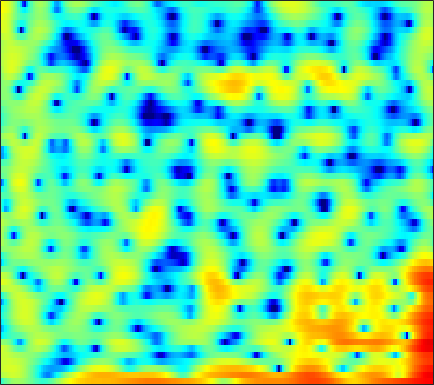

The file beside this chart, header and first rows:
-3.8079, -2.6235, -1.3505, -0.38802, 0.16792, 0.71671, 1.0666, 1.2067, 1.2462, 1.1212, 0.86016, 0.58302, 0.11639, -0.43516, -0.90096, -1.5795, -2.2499, -2.7225, -3.2142, -3.4453, -3.3636, -3.099, -2.4967, -1.6981
2.026, 2.35, 2.729, 3.025, 3.182, 3.291, 3.274, 3.175, 2.921, 2.528, 1.992, 1.494, 0.701, -0.2394, -1.048, -2.267, -3.651, -4.813, -6.522, -8.365, -10.1, -11.02, -11.1, -9.874
2.827, 3.139, 3.455, 3.656, 3.733, 3.736, 3.622, 3.459, 3.135, 2.691, 2.12, 1.608, 0.8071, -0.1292, -0.9207, -2.086, -3.365, -4.386, -5.776, -7.125, -8.3, -8.986, -9.582, -9.801
2.941, 3.107, 3.252, 3.314, 3.307, 3.232, 3.083, 2.924, 2.652, 2.313, 1.908, 1.557, 1.029, 0.433, -0.05421, -0.7519, -1.497, -2.084, -2.906, -3.76, -4.651, -5.348, -6.324, -7.398
3.139, 3.073, 2.934, 2.744, 2.571, 2.314, 2.045, 1.843, 1.584, 1.349, 1.143, 0.9981, 0.8058, 0.5992, 0.4231, 0.1403, -0.2075, -0.5207, -1.016, -1.595, -2.27, -2.821, -3.629, -4.505
3.514, 3.211, 2.679, 1.985, 1.351, 0.368, -0.7151, -1.496, -2.26, -2.408, -1.888, -1.23, -0.2585, 0.6254, 1.171, 1.701, 1.999, 2.073, 1.971, 1.658, 1.132, 0.591, -0.3449, -1.543
0.6314, 0.5461, 0.2401, -0.3451, -1.024, -2.343, -4.297, -6.313, -9.511, -10.26, -6.938, -4.363, -1.707, 0.2098, 1.276, 2.3, 2.969, 3.277, 3.458, 3.392, 3.099, 2.736, 2.063, 1.175
-6.363, -5.319, -4.206, -3.393, -2.957, -2.555, -2.275, -2.088, -1.8, -1.407, -0.8656, -0.3875, 0.2866, 0.9215, 1.333, 1.764, 2.057, 2.184, 2.228, 2.145, 1.942, 1.732, 1.395, 1.012
-9.72, -7.785, -5.676, -3.974, -2.929, -1.78, -0.8646, -0.2864, 0.3673, 0.9147, 1.359, 1.624, 1.881, 2.027, 2.064, 2.014, 1.846, 1.642, 1.269, 0.8191, 0.3352, -0.0156, -0.4241, -0.7136
-6.545, -5.206, -3.576, -2.107, -1.118, 0.05029, 1.028, 1.639, 2.299, 2.796, 3.129, 3.265, 3.297, 3.152, 2.915, 2.432, 1.719, 1.019, -0.1451, -1.567, -3.243, -4.62, -6.346, -7.29
-4.783, -3.72, -2.343, -1.069, -0.2009, 0.8543, 1.776, 2.368, 2.996, 3.44, 3.692, 3.759, 3.683, 3.398, 3.032, 2.324, 1.341, 0.4201, -1.108, -3.072, -5.614, -8.022, -11.88, -14.66
-5.843, -4.725, -3.17, -1.644, -0.5968, 0.6227, 1.633, 2.264, 2.928, 3.388, 3.643, 3.706, 3.614, 3.33, 2.988, 2.365, 1.563, 0.8481, -0.2923, -1.604, -3.006, -4.062, -5.405, -6.567
-11.15, -7.897, -4.668, -2.273, -0.8452, 0.6932, 1.854, 2.506, 3.132, 3.527, 3.711, 3.721, 3.568, 3.257, 2.946, 2.425, 1.785, 1.23, 0.4036, -0.4997, -1.516, -2.383, -3.734, -5.369
-4.698, -3.375, -1.599, -0.07342, 0.8345, 1.786, 2.473, 2.827, 3.092, 3.136, 2.997, 2.775, 2.35, 1.8, 1.335, 0.6744, 0.0214, -0.3993, -0.8158, -1.157, -1.508, -1.797, -2.263, -2.897
1.96, 2.156, 2.42, 2.654, 2.773, 2.792, 2.66, 2.474, 2.118, 1.63, 1.001, 0.4327, -0.4592, -1.629, -2.743, -4.526, -6.314, -7.166, -6.883, -5.41, -3.777, -2.74, -1.699, -1.063
4.21, 4.046, 3.722, 3.24, 2.782, 2.005, 0.9985, 0.1083, -1.167, -2.348, -3.229, -3.667, -4.138, -4.776, -5.57, -7.333, -10.05, -11.95, -10.5, -6.861, -3.827, -2.119, -0.4906, 0.6039
2.962, 2.719, 2.295, 1.644, 0.9472, -0.3121, -2.141, -4.081, -7.913, -14.93, -22.53, -13.7, -8.651, -6.041, -4.851, -3.842, -3.13, -2.611, -1.855, -0.9748, 0.01389, 0.7112, 1.505, 2.131
-1.308, -1.089, -0.8291, -0.737, -0.8727, -1.328, -2.086, -2.837, -3.977, -4.922, -5.213, -4.901, -3.994, -2.919, -2.185, -1.353, -0.6465, -0.1835, 0.3346, 0.8152, 1.254, 1.537, 1.871, 2.146
-8.041, -5.66, -3.564, -2.212, -1.526, -0.9677, -0.6792, -0.5752, -0.5239, -0.4839, -0.3897, -0.2741, -0.06294, 0.1918, 0.3737, 0.5921, 0.746, 0.8091, 0.854, 0.8618, 0.8235, 0.7969, 0.7977, 0.8298
-4.359, -3.292, -1.985, -0.9785, -0.3754, 0.2604, 0.7243, 0.9931, 1.287, 1.514, 1.686, 1.787, 1.867, 1.858, 1.797, 1.61, 1.279, 0.9252, 0.3333, -0.4179, -1.256, -1.842, -2.451, -2.669
0.4756, 0.4627, 0.518, 0.6279, 0.7161, 0.878, 1.104, 1.312, 1.625, 1.95, 2.239, 2.411, 2.541, 2.519, 2.391, 2.019, 1.399, 0.7385, -0.4995, -2.253, -4.734, -7.382, -12.59, -15.65
2.04, 1.478, 0.6125, -0.2734, -0.8975, -1.496, -1.577, -1.258, -0.4847, 0.432, 1.287, 1.802, 2.297, 2.56, 2.58, 2.385, 1.927, 1.395, 0.4067, -0.8728, -2.5, -3.839, -5.399, -5.966
2, 0.9637, -0.8872, -3.521, -6.329, -12.37, -16.13, -10.35, -5.335, -2.339, -0.3799, 0.6464, 1.576, 2.121, 2.316, 2.355, 2.169, 1.911, 1.474, 0.9419, 0.4073, 0.06154, -0.2882, -0.4274
2.193, 1.354, 0.02211, -1.572, -2.811, -4.197, -4.569, -3.992, -2.625, -1.187, -0.0241, 0.6333, 1.226, 1.495, 1.538, 1.397, 1.102, 0.8319, 0.4655, 0.1537, -0.02094, -0.09215, -0.08601, 0.002001
2.63, 2.121, 1.497, 0.9455, 0.6443, 0.4432, 0.466, 0.6305, 0.9539, 1.315, 1.594, 1.684, 1.612, 1.265, 0.8233, -0.03839, -1.136, -2.047, -3.171, -3.748, -3.588, -3.12, -2.297, -1.569
1.759, 1.104, 0.525, 0.4303, 0.6236, 1.148, 1.781, 2.235, 2.761, 3.108, 3.245, 3.175, 2.802, 2.08, 1.227, -0.4105, -2.841, -5.527, -11.49, -27.72, -11.92, -7.541, -4.286, -2.471
-2.908, -5.764, -9.498, -7.72, -4.729, -1.632, 0.5497, 1.734, 2.868, 3.581, 3.923, 3.966, 3.734, 3.172, 2.543, 1.432, 0.01581, -1.138, -2.583, -3.339, -3.167, -2.574, -1.689, -0.9819
-3.454, -5.131, -6.658, -5.9, -4.343, -2.095, -0.2357, 0.875, 1.969, 2.688, 3.068, 3.147, 3.028, 2.673, 2.304, 1.698, 1.052, 0.5835, 0.06897, -0.2878, -0.4628, -0.4888, -0.5013, -0.5265
-1.857, -2.135, -2.126, -1.621, -1.026, -0.07671, 0.8819, 1.516, 2.179, 2.582, 2.717, 2.633, 2.307, 1.77, 1.274, 0.5478, -0.1148, -0.5205, -0.851, -0.9881, -0.9478, -0.8868, -0.8234, -0.8424
-4.981, -4.617, -3.005, -1.21, 0.04585, 1.439, 2.527, 3.126, 3.655, 3.846, 3.693, 3.342, 2.53, 1.316, 0.1198, -1.776, -3.747, -4.776, -4.877, -3.851, -2.619, -1.906, -1.222, -0.9264
-12.66, -9.376, -4.336, -1.01, 0.7376, 2.47, 3.66, 4.275, 4.75, 4.858, 4.574, 4.095, 3.038, 1.406, -0.3, -3.581, -8.729, -14.24, -11.77, -6.554, -3.742, -2.481, -1.579, -1.337
-1.497, -1.324, -0.5896, 0.4011, 1.186, 2.128, 2.897, 3.329, 3.69, 3.788, 3.609, 3.283, 2.6, 1.65, 0.7728, -0.4899, -1.688, -2.339, -2.738, -2.643, -2.422, -2.271, -2.322, -2.689
-0.6745, -0.5966, -0.2575, 0.2468, 0.7069, 1.324, 1.904, 2.269, 2.63, 2.816, 2.83, 2.715, 2.418, 1.97, 1.555, 0.9651, 0.3437, -0.09384, -0.6388, -1.128, -1.599, -1.962, -2.505, -3.132
-2.653, -2.534, -2.034, -1.218, -0.5324, 0.3931, 1.218, 1.743, 2.289, 2.661, 2.865, 2.907, 2.827, 2.595, 2.347, 1.905, 1.379, 0.9265, 0.2687, -0.4565, -1.19, -1.79, -2.541, -3.278
-9.787, -9.554, -6.824, -3.933, -2.171, -0.3371, 1.02, 1.786, 2.549, 3.069, 3.375, 3.498, 3.524, 3.41, 3.224, 2.826, 2.264, 1.719, 0.8328, -0.2193, -1.436, -2.365, -3.595, -4.631
-9.349, -9.015, -5.98, -2.967, -1.199, 0.5355, 1.725, 2.335, 2.875, 3.183, 3.363, 3.452, 3.539, 3.577, 3.521, 3.31, 2.826, 2.255, 1.142, -0.4379, -2.604, -4.631, -7.857, -10.67
-0.4996, -0.1676, 0.5014, 1.29, 1.805, 2.308, 2.479, 2.38, 1.923, 1.234, 0.6353, 0.4796, 0.8519, 1.622, 2.22, 2.78, 2.928, 2.713, 1.95, 0.5336, -1.604, -3.843, -7.826, -11.9
0.5381, 1.108, 1.763, 2.2, 2.36, 2.263, 1.717, 0.9101, -0.9102, -4.095, -10.42, -19.8, -8.824, -3.174, -0.7732, 1.166, 2.23, 2.582, 2.575, 2.124, 1.299, 0.5544, -0.5006, -1.388
-2.014, -1.081, -0.1637, 0.4394, 0.6909, 0.7245, 0.4053, -0.08536, -1.054, -2.284, -3.419, -3.732, -3.096, -1.753, -0.6828, 0.5003, 1.307, 1.677, 1.89, 1.848, 1.607, 1.322, 0.9185, 0.5097
-3.772, -2.716, -1.63, -0.8299, -0.4067, -0.0462, 0.1079, 0.1124, 0.02246, -0.1002, -0.1728, -0.1294, 0.06624, 0.388, 0.6615, 1.013, 1.268, 1.384, 1.401, 1.283, 1.063, 0.8217, 0.4757, 0.1173
-3.614, -2.727, -1.709, -0.9057, -0.4383, 0.05267, 0.4113, 0.6117, 0.8101, 0.9682, 1.119, 1.23, 1.38, 1.533, 1.613, 1.673, 1.649, 1.559, 1.332, 0.9635, 0.4779, 0.05987, -0.5742, -1.203
-2.425, -1.72, -0.9329, -0.3143, 0.06512, 0.4569, 0.7623, 0.9576, 1.199, 1.433, 1.676, 1.848, 2.063, 2.227, 2.312, 2.326, 2.212, 2.01, 1.584, 0.9458, 0.04683, -0.7845, -2.121, -3.666
-1.006, -0.4824, -0.006967, 0.2795, 0.384, 0.4099, 0.3803, 0.3789, 0.4856, 0.7485, 1.142, 1.503, 1.993, 2.414, 2.667, 2.866, 2.869, 2.727, 2.302, 1.575, 0.4778, -0.6937, -2.779, -5.845
0.01375, 0.314, 0.4487, 0.217, -0.2222, -1.105, -2.24, -3.068, -3.651, -3.189, -1.952, -0.8759, 0.4364, 1.528, 2.154, 2.773, 3.135, 3.246, 3.144, 2.735, 2.016, 1.261, -0.08708, -1.721
0.1363, 0.3885, 0.3594, -0.2124, -1.075, -2.994, -6.274, -10.53, -28.04, -13.29, -6.977, -4.451, -2.185, -0.6078, 0.319, 1.324, 2.112, 2.546, 2.929, 3.061, 2.932, 2.714, 2.24, 1.627
-0.1392, 0.4556, 0.7954, 0.6475, 0.2217, -0.8084, -2.244, -3.373, -4.561, -4.959, -4.812, -4.604, -4.298, -3.779, -3.08, -1.781, -0.3882, 0.5292, 1.505, 2.178, 2.544, 2.622, 2.587, 2.374
0.01941, 1.143, 2.124, 2.584, 2.628, 2.348, 1.743, 1.113, 0.04224, -1.355, -3.283, -5.323, -9.731, -17, -13.6, -7.04, -3.366, -1.59, -0.06897, 0.8243, 1.303, 1.434, 1.436, 1.329
0.9755, 2.074, 3.137, 3.768, 3.984, 3.986, 3.668, 3.218, 2.361, 1.161, -0.3864, -1.788, -3.741, -5.007, -4.984, -3.897, -2.666, -1.969, -1.467, -1.465, -1.826, -2.191, -2.758, -3.126
1.816, 2.493, 3.213, 3.705, 3.922, 4.009, 3.874, 3.63, 3.137, 2.492, 1.728, 1.103, 0.3059, -0.3647, -0.7819, -1.264, -1.768, -2.264, -3.218, -4.679, -6.867, -9.022, -12.56, -14.71
1.925, 2.41, 2.938, 3.321, 3.508, 3.615, 3.569, 3.442, 3.16, 2.786, 2.324, 1.945, 1.39, 0.7871, 0.2986, -0.4445, -1.352, -2.201, -3.628, -5.502, -7.989, -10.38, -14.08, -16.27
1.582, 2.079, 2.603, 2.953, 3.099, 3.161, 3.091, 2.974, 2.756, 2.479, 2.176, 1.941, 1.593, 1.184, 0.826, 0.2506, -0.4777, -1.138, -2.198, -3.468, -4.915, -6.009, -7.43, -8.616
1.409, 2.022, 2.558, 2.801, 2.815, 2.651, 2.332, 2.04, 1.657, 1.352, 1.189, 1.142, 1.158, 1.177, 1.149, 1.002, 0.7037, 0.3712, -0.2353, -1.015, -1.945, -2.746, -3.887, -5.127
2.274, 2.815, 3.136, 3.045, 2.723, 1.961, 0.8621, -0.128, -1.461, -2.299, -2.218, -1.631, -0.5745, 0.4256, 1.02, 1.563, 1.825, 1.837, 1.637, 1.207, 0.5662, -0.0699, -1.097, -2.35
3.573, 3.773, 3.696, 3.189, 2.495, 1.076, -1.082, -3.435, -8.441, -21.27, -13.19, -7.437, -3.405, -1.002, 0.2394, 1.373, 2.052, 2.319, 2.403, 2.203, 1.741, 1.261, 0.4119, -0.6528
4.002, 3.942, 3.61, 2.958, 2.245, 0.9872, -0.6177, -1.988, -3.805, -4.992, -4.916, -4.133, -2.712, -1.321, -0.4477, 0.4896, 1.131, 1.429, 1.571, 1.439, 1.051, 0.6166, -0.1236, -1.001
4.463, 4.3, 3.876, 3.223, 2.586, 1.565, 0.406, -0.4824, -1.584, -2.42, -2.812, -2.763, -2.318, -1.572, -0.9592, -0.1981, 0.3905, 0.6669, 0.7793, 0.5913, 0.1101, -0.4596, -1.423, -2.546
5.326, 5.12, 4.657, 3.974, 3.309, 2.206, 0.8396, -0.3763, -2.229, -4.238, -5.794, -6.034, -4.928, -3.168, -1.876, -0.5076, 0.4334, 0.8482, 1.032, 0.7863, 0.08901, -0.7487, -2.374, -4.7
5.08, 4.86, 4.425, 3.806, 3.207, 2.171, 0.7743, -0.6133, -3.164, -7.129, -14.38, -17.23, -8.925, -4.353, -2.216, -0.3087, 0.8514, 1.35, 1.595, 1.391, 0.7364, -0.05371, -1.571, -3.725
